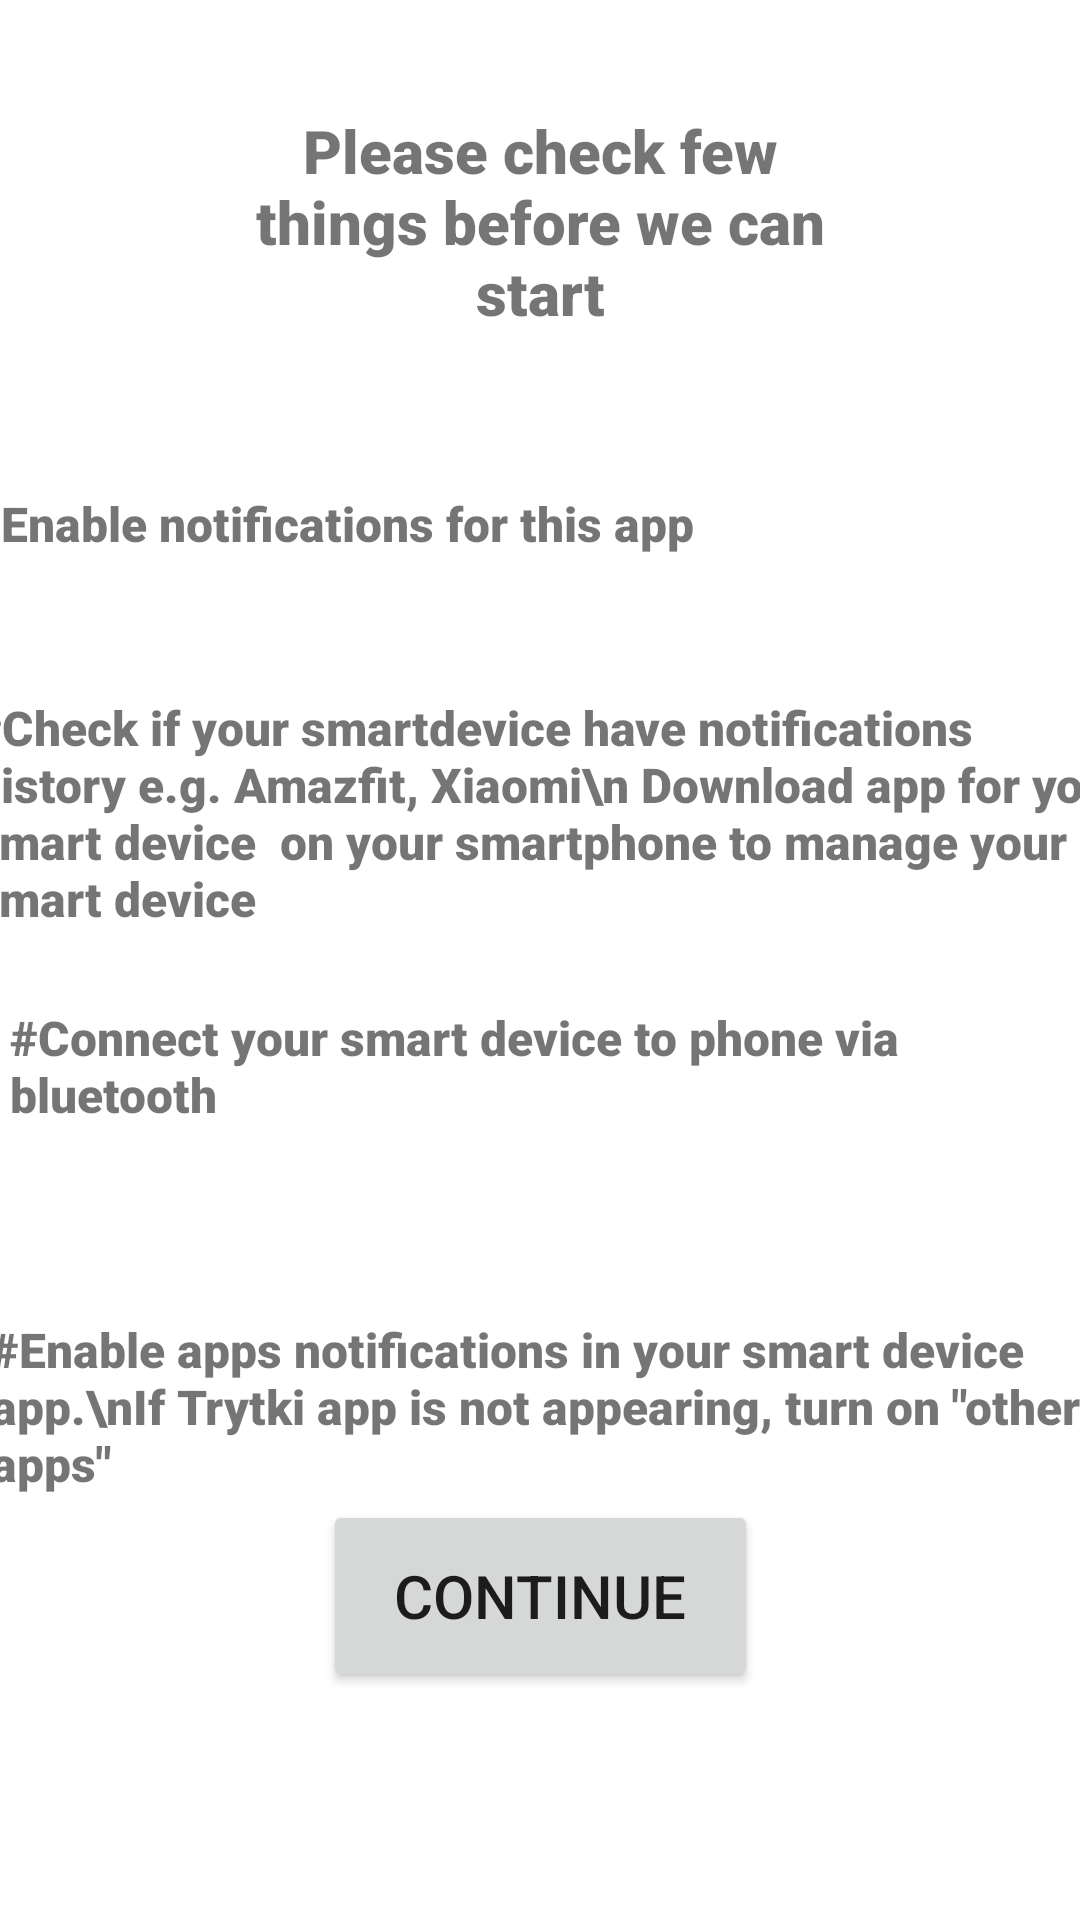

Write the Android layout XML for this screen, with the resource values it uses.
<!-- AndroidManifest.xml: application theme Theme.ProjektFizyka -->
<!-- res/layout/activity_manual.xml -->
<?xml version="1.0" encoding="utf-8"?>
<androidx.constraintlayout.widget.ConstraintLayout xmlns:android="http://schemas.android.com/apk/res/android"
    xmlns:app="http://schemas.android.com/apk/res-auto"
    xmlns:tools="http://schemas.android.com/tools"
    android:layout_width="match_parent"
    android:layout_height="match_parent"
    tools:context=".ManualActivity">

    <TextView
        android:id="@+id/before_txt_manual"
        android:layout_width="201dp"
        android:layout_height="86dp"
        android:fontFamily="sans-serif-black"
        android:text="Please check few things before we can start"
        android:textAlignment="center"
        android:textSize="20sp"
        android:textStyle="bold"
        app:layout_constraintBottom_toBottomOf="parent"
        app:layout_constraintEnd_toEndOf="parent"
        app:layout_constraintStart_toStartOf="parent"
        app:layout_constraintTop_toTopOf="parent"
        app:layout_constraintVertical_bias="0.066" />

    <TextView
        android:id="@+id/textView11"
        android:layout_width="374dp"
        android:layout_height="71dp"
        android:layout_marginTop="34dp"
        android:fontFamily="sans-serif-black"
        android:text="#Enable apps notifications in your smart device app.\nIf Trytki app is not appearing, turn on &quot;other apps&quot;"
        android:textAlignment="textStart"
        android:textSize="16sp"
        app:layout_constraintBottom_toBottomOf="parent"
        app:layout_constraintEnd_toEndOf="parent"
        app:layout_constraintHorizontal_bias="0.243"
        app:layout_constraintStart_toStartOf="parent"
        app:layout_constraintTop_toBottomOf="@+id/textView15"
        app:layout_constraintVertical_bias="0.0" />

    <TextView
        android:id="@+id/textView15"
        android:layout_width="331dp"
        android:layout_height="70dp"
        android:fontFamily="sans-serif-black"
        android:text="#Connect your smart device to phone via bluetooth"
        android:textAlignment="textStart"
        android:textSize="16sp"
        app:layout_constraintBottom_toBottomOf="parent"
        app:layout_constraintEnd_toEndOf="parent"
        app:layout_constraintHorizontal_bias="0.112"
        app:layout_constraintStart_toStartOf="parent"
        app:layout_constraintTop_toBottomOf="@+id/textView16"
        app:layout_constraintVertical_bias="0.061" />

    <TextView
        android:id="@+id/textView16"
        android:layout_width="385dp"
        android:layout_height="88dp"
        android:fontFamily="sans-serif-black"
        android:text="#Check if your smartdevice have notifications history e.g. Amazfit, Xiaomi\n Download app for your smart device  on your smartphone to manage your smart device "
        android:textAlignment="viewStart"
        android:textSize="16sp"
        app:layout_constraintBottom_toBottomOf="parent"
        app:layout_constraintEnd_toEndOf="parent"
        app:layout_constraintHorizontal_bias="0.36"
        app:layout_constraintStart_toStartOf="parent"
        app:layout_constraintTop_toBottomOf="@+id/before_txt_manual"
        app:layout_constraintVertical_bias="0.254" />

    <TextView
        android:id="@+id/textView19"
        android:layout_width="386dp"
        android:layout_height="68dp"
        android:fontFamily="sans-serif-black"
        android:text="#Enable notifications for this app"
        android:textAlignment="viewStart"
        android:textSize="16sp"
        app:layout_constraintBottom_toBottomOf="parent"
        app:layout_constraintEnd_toEndOf="parent"
        app:layout_constraintHorizontal_bias="0.36"
        app:layout_constraintStart_toStartOf="parent"
        app:layout_constraintTop_toBottomOf="@+id/before_txt_manual"
        app:layout_constraintVertical_bias="0.091" />

    <ImageView
        android:id="@+id/imageView"
        android:layout_width="35dp"
        android:layout_height="42dp"
        android:layout_marginStart="15dp"
        android:layout_marginEnd="16dp"
        app:layout_constraintBottom_toBottomOf="parent"
        app:layout_constraintEnd_toEndOf="parent"
        app:layout_constraintHorizontal_bias="1.0"
        app:layout_constraintStart_toEndOf="@+id/textView15"
        app:layout_constraintTop_toBottomOf="@+id/textView16"
        app:layout_constraintVertical_bias="0.057"
        app:srcCompat="@drawable/ic_baseline_bluetooth_enabled" />

    <Button
        android:id="@+id/continueBtn"
        android:layout_width="145dp"
        android:layout_height="64dp"
        android:text="Continue"
        android:textSize="20sp"
        app:layout_constraintBottom_toBottomOf="parent"
        app:layout_constraintEnd_toEndOf="parent"
        app:layout_constraintStart_toStartOf="parent"
        app:layout_constraintTop_toTopOf="parent"
        app:layout_constraintVertical_bias="0.868" />
</androidx.constraintlayout.widget.ConstraintLayout>
<!-- resources referenced by this layout -->
<resources>
  <!-- drawable ic_baseline_bluetooth_enabled (drawable) -->
  <vector android:height="24dp" android:tint="#2B7B9A"
      android:viewportHeight="24" android:viewportWidth="24"
      android:width="24dp" xmlns:android="http://schemas.android.com/apk/res/android">
      <path android:fillColor="@android:color/white" android:pathData="M17.71,7.71L12,2h-1v7.59L6.41,5 5,6.41 10.59,12 5,17.59 6.41,19 11,14.41L11,22h1l5.71,-5.71 -4.3,-4.29 4.3,-4.29zM13,5.83l1.88,1.88L13,9.59L13,5.83zM14.88,16.29L13,18.17v-3.76l1.88,1.88z"/>
  </vector>
  <style name="Theme.ProjektFizyka" parent="Theme.MaterialComponents.DayNight.DarkActionBar">
          
          <item name="colorPrimary">@color/purple_500</item>
          <item name="colorPrimaryVariant">@color/purple_700</item>
          <item name="colorOnPrimary">@color/white</item>
          
          <item name="colorSecondary">@color/teal_200</item>
          <item name="colorSecondaryVariant">@color/teal_700</item>
          <item name="colorOnSecondary">@color/black</item>
          
          <item name="android:statusBarColor">?attr/colorPrimaryVariant</item>
          
      </style>
  <color name="purple_500">#FF6200EE</color>
  <color name="purple_700">#FF3700B3</color>
  <color name="white">#FFFFFFFF</color>
  <color name="teal_200">#FF03DAC5</color>
  <color name="teal_700">#FF018786</color>
  <color name="black">#FF000000</color>
</resources>
